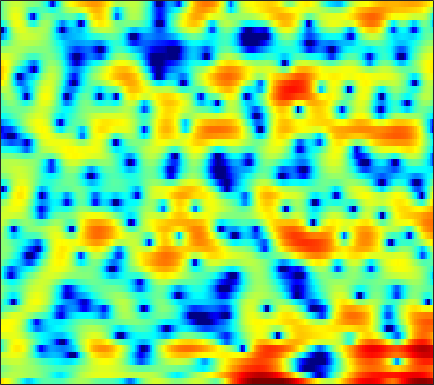

Source data for this figure (header and first rows):
5.0168, 4.7442, 4.3035, 3.7488, 3.242, 2.4664, 1.5078, 0.6614, -0.64692, -2.155, -3.7776, -4.8834, -5.8663, -5.9442, -5.4633, -4.5199, -3.5395, -2.8966, -2.1962, -1.7069, -1.432, -1.3655, -1.3744, -1.5052
0.1085, 0.5955, 1.091, 1.438, 1.617, 1.757, 1.801, 1.783, 1.706, 1.59, 1.449, 1.339, 1.19, 1.037, 0.917, 0.738, 0.5294, 0.3397, 0.0322, -0.3577, -0.8368, -1.268, -1.944, -2.713
-0.7735, -0.3067, 0.2188, 0.6467, 0.9013, 1.162, 1.337, 1.418, 1.466, 1.449, 1.383, 1.304, 1.158, 0.9775, 0.8197, 0.5831, 0.3251, 0.1087, -0.1863, -0.4978, -0.8158, -1.052, -1.358, -1.643
1.192, 1.477, 1.802, 2.058, 2.2, 2.322, 2.366, 2.345, 2.248, 2.067, 1.809, 1.572, 1.19, 0.7505, 0.3906, -0.1157, -0.6353, -1.022, -1.524, -2.003, -2.438, -2.731, -3.088, -3.42
2.327, 2.563, 2.893, 3.196, 3.389, 3.564, 3.633, 3.595, 3.413, 3.057, 2.515, 1.98, 1.087, -0.01867, -0.9817, -2.439, -4.042, -5.198, -6.506, -7.265, -7.388, -7.199, -6.826, -6.492
-2.994, -1.579, 0.3805, 2.027, 2.992, 3.938, 4.537, 4.763, 4.803, 4.541, 3.977, 3.351, 2.22, 0.707, -0.712, -3.1, -6.137, -8.912, -12.47, -12.76, -10.62, -9.206, -7.995, -7.454
-2.182, -1.155, 0.3998, 1.767, 2.593, 3.413, 3.925, 4.123, 4.153, 3.931, 3.486, 3.019, 2.232, 1.294, 0.5242, -0.5592, -1.617, -2.38, -3.285, -4.078, -4.761, -5.251, -6, -6.989
2.761, 2.875, 3.063, 3.247, 3.348, 3.401, 3.332, 3.17, 2.837, 2.35, 1.715, 1.169, 0.3412, -0.5431, -1.22, -2.094, -2.865, -3.364, -3.923, -4.355, -4.705, -4.953, -5.288, -5.623
4.138, 4.189, 4.213, 4.168, 4.074, 3.854, 3.5, 3.132, 2.486, 1.632, 0.5472, -0.4403, -1.991, -3.824, -5.335, -7.337, -8.729, -9.03, -8.521, -7.575, -6.628, -6.053, -5.461, -5.039
3.685, 3.861, 4.049, 4.164, 4.173, 4.079, 3.835, 3.534, 2.957, 2.153, 1.048, 0.007248, -1.746, -4.024, -6.185, -9.676, -12.55, -12.31, -9.874, -7.698, -6.249, -5.547, -4.983, -4.775
0.2826, 1.006, 1.771, 2.335, 2.633, 2.912, 3.052, 3.084, 3.018, 2.821, 2.49, 2.151, 1.582, 0.9217, 0.398, -0.2951, -0.8703, -1.204, -1.524, -1.841, -2.261, -2.75, -3.603, -4.866
-2.993, -2.079, -1.414, -1.147, -1.08, -0.9419, -0.6028, -0.1767, 0.5497, 1.334, 2.015, 2.42, 2.806, 3.013, 3.068, 3.007, 2.806, 2.562, 2.115, 1.497, 0.6722, -0.09021, -1.362, -2.951
-1.61, -2.242, -3.556, -5.753, -8.364, -14.25, -16.22, -10.35, -5.33, -2.199, -0.04262, 1.137, 2.315, 3.117, 3.522, 3.841, 3.927, 3.849, 3.559, 3.078, 2.413, 1.774, 0.7464, -0.4387
-0.1053, -0.863, -1.996, -3.224, -4.101, -4.926, -4.953, -4.351, -3.038, -1.568, -0.22, 0.6712, 1.661, 2.428, 2.855, 3.243, 3.427, 3.438, 3.282, 2.932, 2.382, 1.844, 0.9462, -0.1699
0.3832, -0.2168, -0.9588, -1.571, -1.914, -2.151, -2.122, -1.922, -1.461, -0.8455, -0.1553, 0.3685, 1.032, 1.617, 1.988, 2.372, 2.615, 2.704, 2.688, 2.503, 2.138, 1.752, 1.076, 0.1764
-0.6215, -1.5, -2.614, -3.55, -4.025, -4.271, -4.059, -3.675, -2.972, -2.166, -1.337, -0.7387, 0.003781, 0.6619, 1.102, 1.602, 2.004, 2.23, 2.43, 2.509, 2.462, 2.334, 2.035, 1.601
-2.596, -4.342, -7.258, -11, -13.84, -14.16, -10.97, -8.758, -6.495, -4.816, -3.509, -2.708, -1.785, -0.9796, -0.4324, 0.2479, 0.8679, 1.29, 1.785, 2.204, 2.528, 2.696, 2.822, 2.846
-2.216, -3.73, -6.064, -8.565, -10.07, -10.55, -9.434, -8.361, -7.109, -6.162, -5.503, -5.095, -4.585, -3.982, -3.448, -2.607, -1.668, -0.9373, 0.02384, 0.9101, 1.701, 2.218, 2.798, 3.235
-0.2719, -0.9224, -1.832, -2.733, -3.348, -4.069, -4.697, -5.168, -5.867, -6.798, -8.016, -9.08, -10.47, -10.99, -10.35, -8.51, -6.365, -4.835, -2.975, -1.329, 0.09771, 1.049, 2.136, 3.007
0.3661, 0.2544, -0.05917, -0.5378, -0.9849, -1.727, -2.643, -3.465, -4.848, -6.703, -9.176, -11.65, -16.38, -20.84, -18.55, -14.13, -10.94, -8.986, -6.628, -4.385, -2.26, -0.8187, 0.8555, 2.234
0.0622, 0.2987, 0.3326, 0.1114, -0.205, -0.7686, -1.511, -2.186, -3.237, -4.467, -5.891, -7.056, -8.62, -10.2, -11.39, -13.19, -15.63, -16.92, -13.96, -9.079, -5.159, -2.849, -0.416, 1.431
0.2866, 0.3067, 0.09667, -0.3295, -0.7414, -1.318, -1.861, -2.236, -2.684, -3.126, -3.667, -4.128, -4.852, -5.86, -6.746, -8.135, -9.573, -9.984, -8.712, -6.109, -3.4, -1.672, 0.2304, 1.754
0.8749, 0.2478, -0.9193, -2.482, -3.811, -5.45, -6.155, -5.786, -4.715, -3.65, -2.835, -2.442, -2.139, -2.002, -1.981, -1.993, -1.908, -1.704, -1.198, -0.4703, 0.4191, 1.096, 1.934, 2.635
1.628, 0.7102, -1.02, -3.553, -6.322, -11.98, -15.67, -10.89, -6.283, -3.577, -1.898, -1.079, -0.3977, 0.008441, 0.1686, 0.3009, 0.4292, 0.5324, 0.7356, 1.067, 1.428, 1.746, 2.167, 2.457
2.333, 1.929, 1.216, 0.3384, -0.3354, -1.042, -1.342, -1.212, -0.7856, -0.2599, 0.1664, 0.3647, 0.4259, 0.2234, -0.0436, -0.5166, -1.039, -1.378, -1.676, -1.633, -1.296, -0.893, -0.2651, 0.308
2.354, 2.532, 2.638, 2.637, 2.599, 2.511, 2.431, 2.363, 2.233, 2.024, 1.681, 1.289, 0.5667, -0.4642, -1.468, -3.218, -5.528, -7.589, -10.28, -10.78, -8.54, -6.625, -4.579, -2.999
1.61, 2.107, 2.636, 3.054, 3.294, 3.515, 3.623, 3.604, 3.466, 3.135, 2.569, 1.955, 0.8677, -0.5538, -1.896, -4.083, -6.862, -9.361, -12.8, -13.5, -10.9, -8.83, -6.648, -5.062
0.04308, 0.5685, 1.316, 2.098, 2.665, 3.344, 3.842, 4.082, 4.173, 3.989, 3.5, 2.939, 1.88, 0.4947, -0.7515, -2.631, -4.622, -6.052, -7.489, -8.171, -7.828, -7.21, -6.098, -5.162
-4.485, -4.322, -2.947, -0.8947, 0.6215, 2.342, 3.627, 4.302, 4.81, 4.922, 4.644, 4.205, 3.261, 1.884, 0.5527, -1.721, -4.726, -7.722, -13.21, -17.07, -11.95, -8.836, -6.104, -4.399
-13.08, -17.67, -10.42, -4.671, -1.884, 0.7237, 2.476, 3.382, 4.158, 4.498, 4.444, 4.148, 3.455, 2.395, 1.36, -0.3564, -2.424, -4.163, -6.246, -7.259, -6.576, -5.56, -4.141, -2.992
-3.748, -3.545, -2.737, -1.516, -0.5054, 0.7354, 1.763, 2.351, 2.901, 3.17, 3.173, 2.997, 2.561, 1.917, 1.313, 0.3794, -0.6237, -1.353, -2.195, -2.801, -3.126, -3.172, -3.051, -2.773
-0.4693, -0.2497, 0.1518, 0.6351, 1.02, 1.516, 1.955, 2.221, 2.454, 2.543, 2.481, 2.346, 2.024, 1.564, 1.131, 0.4635, -0.3015, -0.9125, -1.776, -2.62, -3.416, -3.922, -4.411, -4.559
1.06, 1.243, 1.478, 1.72, 1.891, 2.098, 2.254, 2.335, 2.378, 2.349, 2.229, 2.092, 1.821, 1.446, 1.09, 0.5147, -0.2179, -0.8942, -2.009, -3.413, -5.227, -6.918, -9.494, -11.23
1.234, 1.404, 1.582, 1.711, 1.777, 1.822, 1.815, 1.774, 1.685, 1.563, 1.417, 1.29, 1.119, 0.9331, 0.7657, 0.4636, 0.02536, -0.4374, -1.289, -2.522, -4.283, -6.048, -9.098, -11.57
-0.358, -0.2108, -0.07809, -0.04369, -0.06772, -0.1751, -0.3484, -0.5306, -0.8306, -1.18, -1.49, -1.656, -1.682, -1.466, -1.182, -0.7563, -0.3789, -0.1874, -0.09939, -0.233, -0.5162, -0.7845, -1.054, -1.061
-3.56, -3.526, -3.602, -3.753, -3.897, -4.11, -4.39, -4.681, -5.306, -6.303, -7.722, -8.851, -9.504, -8.065, -6.209, -3.811, -1.899, -0.7875, 0.315, 1.093, 1.621, 1.901, 2.195, 2.451
-7.571, -7.891, -8.595, -9.403, -9.899, -10.05, -9.659, -9.255, -9.018, -9.498, -11.17, -13.38, -16.17, -12.08, -8.264, -4.505, -1.851, -0.382, 1.087, 2.118, 2.807, 3.162, 3.452, 3.607
-11.6, -11.99, -13.32, -16.57, -21.87, -28.04, -16.1, -12.27, -9.19, -7.337, -6.145, -5.44, -4.378, -3.067, -1.932, -0.3695, 1.038, 1.927, 2.855, 3.468, 3.793, 3.858, 3.732, 3.4
-13.78, -12.18, -11.16, -10.94, -10.86, -10.13, -8.526, -7.011, -5.055, -3.366, -1.927, -0.9964, 0.1302, 1.16, 1.87, 2.724, 3.431, 3.846, 4.192, 4.288, 4.092, 3.721, 2.916, 1.696
-8.237, -7.538, -6.63, -5.809, -5.224, -4.38, -3.478, -2.753, -1.737, -0.7525, 0.1718, 0.836, 1.633, 2.345, 2.819, 3.338, 3.716, 3.89, 3.934, 3.74, 3.248, 2.647, 1.489, -0.2034
-4.062, -3.831, -3.444, -2.979, -2.602, -2.095, -1.574, -1.186, -0.6705, -0.1579, 0.3527, 0.7433, 1.253, 1.742, 2.093, 2.495, 2.806, 2.939, 2.971, 2.783, 2.356, 1.87, 0.9748, -0.179
-2.22, -1.982, -1.625, -1.286, -1.066, -0.853, -0.7097, -0.6452, -0.6165, -0.5856, -0.4924, -0.3738, -0.06518, 0.3905, 0.7919, 1.367, 1.889, 2.203, 2.473, 2.532, 2.363, 2.081, 1.497, 0.7076
-1.999, -1.215, -0.4004, 0.09388, 0.257, 0.2361, -0.06873, -0.4662, -1.191, -2.094, -3.011, -3.494, -3.497, -2.632, -1.629, -0.1826, 1.102, 1.902, 2.686, 3.16, 3.308, 3.203, 2.799, 2.074
-1.793, -0.3576, 0.7398, 1.171, 1.161, 0.7675, -0.04546, -0.9424, -2.566, -4.942, -8.757, -13.74, -22.63, -10.37, -6.052, -2.367, 0.11, 1.468, 2.781, 3.612, 4.019, 4.069, 3.793, 3.123
1.662, 1.852, 1.824, 1.42, 0.8747, -0.1713, -1.483, -2.603, -4.188, -5.721, -7.123, -7.791, -7.694, -6.244, -4.674, -2.532, -0.6257, 0.5703, 1.843, 2.743, 3.286, 3.461, 3.361, 2.891
4.508, 3.955, 2.999, 1.706, 0.455, -1.645, -4.236, -6.365, -8.845, -9.677, -8.826, -7.854, -6.526, -5.2, -4.162, -2.797, -1.428, -0.4652, 0.6974, 1.669, 2.379, 2.706, 2.862, 2.67
6.042, 5.32, 4.101, 2.501, 0.9736, -1.651, -5.261, -8.979, -15.94, -15.89, -11.31, -9.274, -7.725, -6.834, -6.319, -5.453, -4.193, -3.031, -1.411, 0.04062, 1.18, 1.794, 2.287, 2.401
6.095, 5.569, 4.648, 3.473, 2.416, 0.79, -1.028, -2.4, -4.007, -5.173, -5.977, -6.571, -7.778, -9.973, -12.76, -17.06, -12.86, -8.673, -4.791, -2.18, -0.4191, 0.4915, 1.248, 1.562
4.891, 4.668, 4.209, 3.592, 3.036, 2.195, 1.26, 0.5316, -0.4633, -1.477, -2.552, -3.452, -4.882, -6.614, -7.947, -8.909, -7.868, -6.218, -4.008, -2.198, -0.877, -0.181, 0.3802, 0.5811
2.825, 2.858, 2.798, 2.636, 2.453, 2.136, 1.745, 1.406, 0.9014, 0.3451, -0.2523, -0.7232, -1.344, -1.892, -2.18, -2.337, -2.189, -1.905, -1.39, -0.8701, -0.4446, -0.2317, -0.1253, -0.238
0.3582, 0.5678, 0.8374, 1.072, 1.217, 1.356, 1.433, 1.438, 1.383, 1.253, 1.068, 0.9029, 0.6786, 0.4704, 0.3366, 0.2102, 0.1489, 0.1321, 0.1271, 0.09859, 0.007724, -0.1222, -0.3901, -0.7926
-2.689, -2.328, -1.683, -0.9298, -0.3577, 0.3466, 0.9281, 1.274, 1.607, 1.808, 1.892, 1.899, 1.845, 1.748, 1.653, 1.516, 1.366, 1.24, 1.031, 0.7664, 0.4136, 0.07817, -0.4738, -1.144
-8.285, -7.621, -5.705, -3.519, -2.057, -0.4584, 0.7442, 1.419, 2.048, 2.426, 2.6, 2.627, 2.561, 2.426, 2.311, 2.148, 1.976, 1.836, 1.605, 1.289, 0.8425, 0.3987, -0.3815, -1.385
-20.23, -16.05, -8.51, -4.18, -1.954, 0.1803, 1.634, 2.377, 2.982, 3.211, 3.132, 2.91, 2.484, 2.017, 1.724, 1.487, 1.444, 1.486, 1.556, 1.503, 1.238, 0.8544, 0.04237, -1.199
-4.164, -3.394, -1.893, -0.194, 0.9935, 2.308, 3.22, 3.632, 3.806, 3.534, 2.789, 1.903, 0.2884, -1.668, -2.993, -3.556, -2.505, -1.374, -0.09742, 0.7183, 1.051, 0.9985, 0.5738, -0.2708
-1.427, -0.5123, 0.6564, 1.723, 2.412, 3.125, 3.57, 3.68, 3.495, 2.876, 1.725, 0.4256, -2.155, -6.28, -11.24, -14.15, -7.563, -4.599, -2.219, -0.9036, -0.2777, -0.1231, -0.2234, -0.5332
-1.549, -0.447, 0.7536, 1.687, 2.227, 2.732, 3, 3.033, 2.836, 2.362, 1.603, 0.8672, -0.2776, -1.452, -2.182, -2.633, -2.475, -2.167, -1.771, -1.644, -1.85, -2.198, -2.825, -3.348
-1.057, -0.2417, 0.6776, 1.39, 1.798, 2.186, 2.363, 2.382, 2.267, 1.998, 1.632, 1.314, 0.8925, 0.5136, 0.2955, 0.07405, -0.1353, -0.3064, -0.7177, -1.46, -2.731, -4.208, -7.203, -11.93
